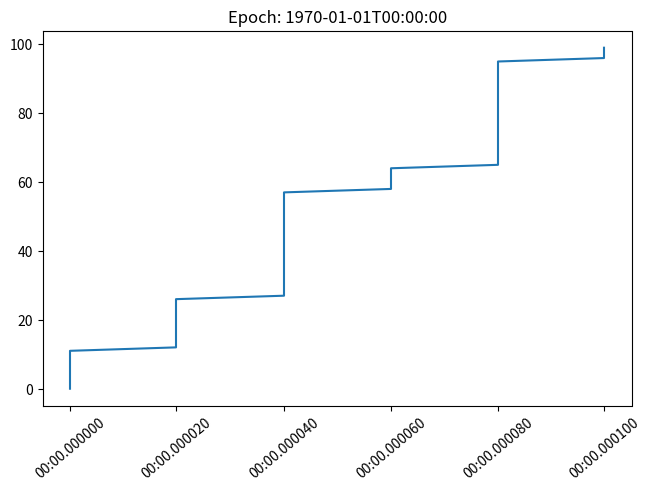
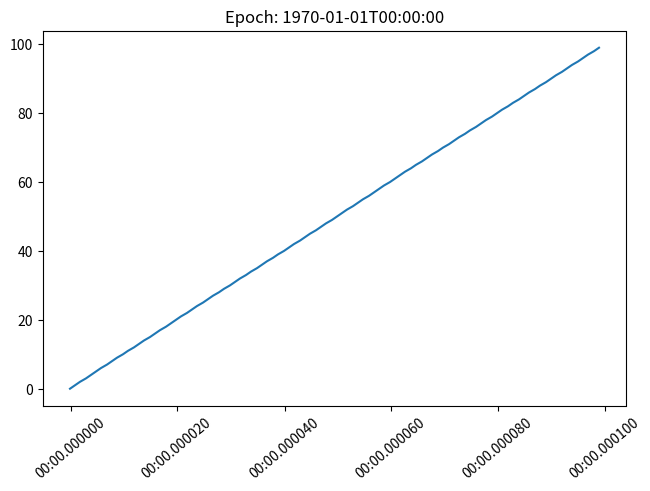

Generate these figures, in order, with matplotlib:
import datetime
import numpy as np

import matplotlib.pyplot as plt
import matplotlib.dates as mdates


def reset_epoch():
    mdates._reset_epoch_test_example()


old_epoch = "0000-12-31T00:00:00"
new_epoch = "1970-01-01T00:00:00"

reset_epoch()
mdates.set_epoch(old_epoch)  # old epoch (pre MPL 3.3)

date1 = datetime.datetime(2000, 1, 1, 0, 10, 0, 12, tzinfo=datetime.timezone.utc)
mdate1 = mdates.date2num(date1)
print("Before Roundtrip: ", date1, "Matplotlib date:", mdate1)
date2 = mdates.num2date(mdate1)
print("After Roundtrip:  ", date2)

date1 = datetime.datetime(10, 1, 1, 0, 10, 0, 12, tzinfo=datetime.timezone.utc)
mdate1 = mdates.date2num(date1)
print("Before Roundtrip: ", date1, "Matplotlib date:", mdate1)
date2 = mdates.num2date(mdate1)
print("After Roundtrip:  ", date2)

try:
    mdates.set_epoch(new_epoch)
except RuntimeError as e:
    print("RuntimeError:", str(e))

reset_epoch()
mdates.set_epoch(new_epoch)

date1 = datetime.datetime(2020, 1, 1, 0, 10, 0, 12, tzinfo=datetime.timezone.utc)
mdate1 = mdates.date2num(date1)
print("Before Roundtrip: ", date1, "Matplotlib date:", mdate1)
date2 = mdates.num2date(mdate1)
print("After Roundtrip:  ", date2)

reset_epoch()
mdates.set_epoch(new_epoch)

date1 = np.datetime64("2000-01-01T00:10:00.000012")
mdate1 = mdates.date2num(date1)
print("Before Roundtrip: ", date1, "Matplotlib date:", mdate1)
date2 = mdates.num2date(mdate1)
print("After Roundtrip:  ", date2)

reset_epoch()
mdates.set_epoch(old_epoch)

x = np.arange("2000-01-01T00:00:00.0", "2000-01-01T00:00:00.000100", dtype="datetime64[us]")
# simulate the plot being made using the old epoch
xold = np.array([mdates.num2date(mdates.date2num(d)) for d in x])
y = np.arange(0, len(x))

reset_epoch()
mdates.set_epoch(new_epoch)

fig, ax = plt.subplots(layout="constrained")
ax.plot(xold, y)
ax.set_title("Epoch: " + mdates.get_epoch())
ax.xaxis.set_tick_params(rotation=40)

fig, ax = plt.subplots(layout="constrained")
ax.plot(x, y)
ax.set_title("Epoch: " + mdates.get_epoch())
ax.xaxis.set_tick_params(rotation=40)
plt.show()

reset_epoch()
